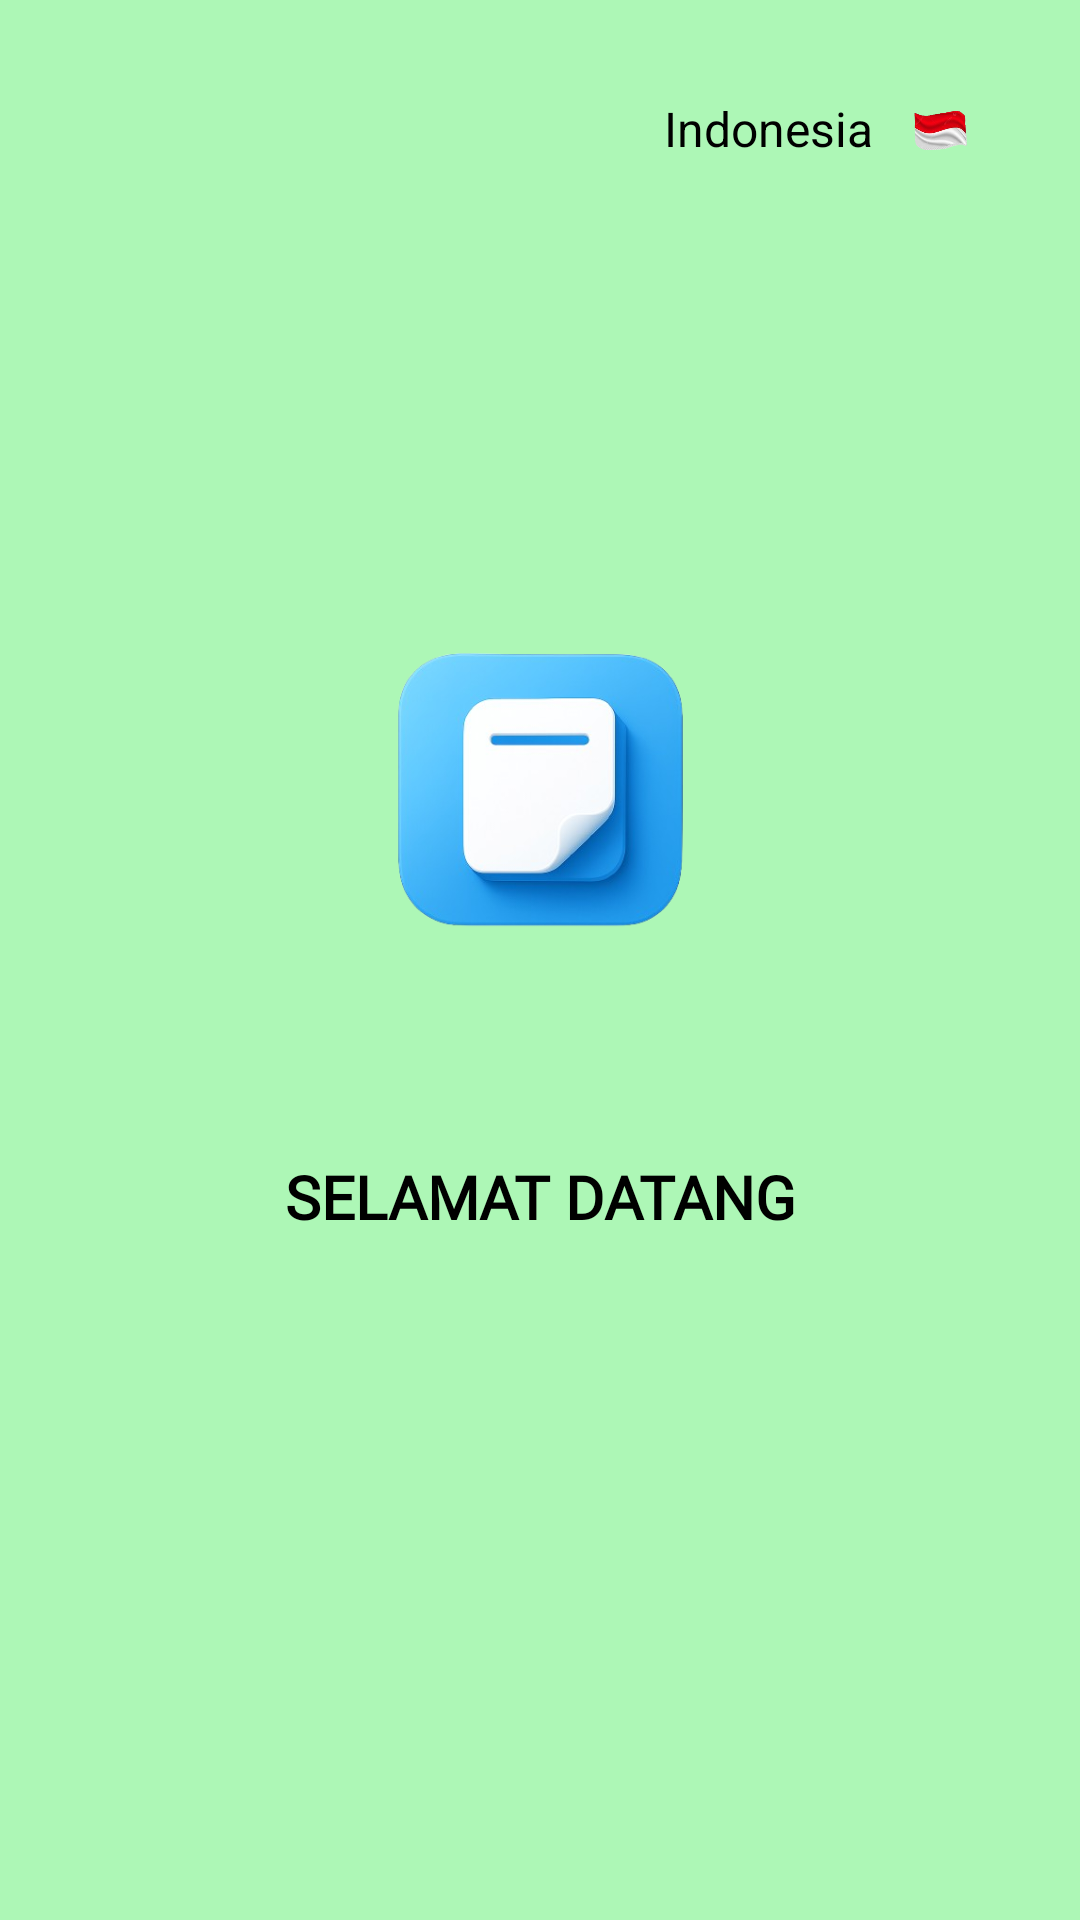

Reconstruct the res/layout file that produces this screen, plus the resources it refers to.
<!-- AndroidManifest.xml: application theme Theme.Catatan -->
<!-- res/layout/activity_splash.xml -->
<?xml version="1.0" encoding="utf-8"?>
<androidx.constraintlayout.widget.ConstraintLayout
    xmlns:android="http://schemas.android.com/apk/res/android"
    xmlns:app="http://schemas.android.com/apk/res-auto"
    xmlns:tools="http://schemas.android.com/tools"
    android:layout_width="375dp"
    android:layout_height="812dp"
    android:background="#adf7b6"
    android:padding="16dp"
    tools:context=".SplashActivity">


    <LinearLayout
        android:id="@+id/layout_indonesia"
        android:layout_width="wrap_content"
        android:layout_height="wrap_content"
        android:orientation="horizontal"
        android:gravity="center_vertical"
        android:layout_margin="16dp"

        app:layout_constraintTop_toTopOf="parent"
        app:layout_constraintEnd_toEndOf="parent">

        <TextView
            android:id="@+id/tvJudul"
            android:layout_width="wrap_content"
            android:layout_height="wrap_content"
            android:text="Indonesia"
            android:textSize="16sp"
            android:textColor="@android:color/black"
            android:layout_marginEnd="8dp"/>

        <ImageView
            android:id="@+id/iv_country_icon"
            android:layout_width="29dp"
            android:layout_height="19dp"
            android:contentDescription="Ikon Bendera Indonesia"
            android:src="@drawable/ic_indonesia_flag"/>
    </LinearLayout>



    <ImageView
        android:id="@+id/iv_app_logo"
        android:layout_width="157dp"
        android:layout_height="157dp"
        android:src="@drawable/ic_app_logo"
        android:contentDescription="@string/app_logo_desc"
        app:layout_constraintStart_toStartOf="parent"
        app:layout_constraintEnd_toEndOf="parent"
        app:layout_constraintTop_toTopOf="parent"
        app:layout_constraintBottom_toBottomOf="parent"
        app:layout_constraintVertical_bias="0.4" />

    <TextView
        android:id="@+id/tv_welcome_text"
        android:layout_width="wrap_content"
        android:layout_height="wrap_content"
        android:text="SELAMAT DATANG"
        android:textSize="20sp"
        android:textStyle="bold"
        android:textColor="#000000"
        android:fontFamily="@font/open_sans"
        app:layout_constraintStart_toStartOf="parent"
        app:layout_constraintEnd_toEndOf="parent"
        app:layout_constraintTop_toBottomOf="@id/iv_app_logo"
        android:layout_marginTop="32dp"/>

</androidx.constraintlayout.widget.ConstraintLayout>
<!-- resources referenced by this layout -->
<resources>
  <!-- drawable ic_app_logo: png bitmap (drawable, 86819 bytes) -->
  <!-- drawable ic_indonesia_flag: png bitmap (drawable, 35765 bytes) -->
  <string name="app_logo_desc">Logo aplikasi Catatan</string>
  <style name="Theme.Catatan" parent="Base.Theme.Catatan" />
  <style name="Base.Theme.Catatan" parent="Theme.Material3.DayNight.NoActionBar">
          
          
      </style>
</resources>
